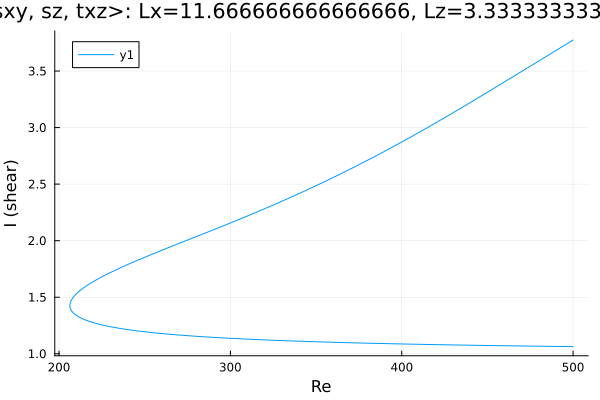

Source data for this figure (header and first rows):
Re, shear
500.0, 1.063
499.4, 1.063
498, 1.064
496.6, 1.064
495.2, 1.064
493.8, 1.064
492.4, 1.065
491, 1.065
489.5, 1.065
488.1, 1.065
486.7, 1.066
485.3, 1.066
483.9, 1.066
482.5, 1.067
481.1, 1.067
479.6, 1.067
478.2, 1.067
476.8, 1.068
475.4, 1.068
474, 1.068
472.6, 1.068
471.2, 1.069
469.8, 1.069
468.3, 1.069
466.9, 1.07
465.5, 1.07
464.1, 1.07
462.7, 1.07
461.3, 1.071
459.9, 1.071
458.4, 1.071
457, 1.072
455.6, 1.072
454.2, 1.072
452.8, 1.073
451.4, 1.073
450, 1.073
448.5, 1.074
447.1, 1.074
445.7, 1.074
444.3, 1.075
442.9, 1.075
441.5, 1.075
440.1, 1.076
438.6, 1.076
437.2, 1.076
435.8, 1.077
434.4, 1.077
433, 1.077
431.6, 1.078
430.2, 1.078
428.7, 1.078
427.3, 1.079
425.9, 1.079
424.5, 1.08
423.1, 1.08
421.7, 1.08
420.3, 1.081
418.8, 1.081
417.4, 1.082
... 419 more rows
